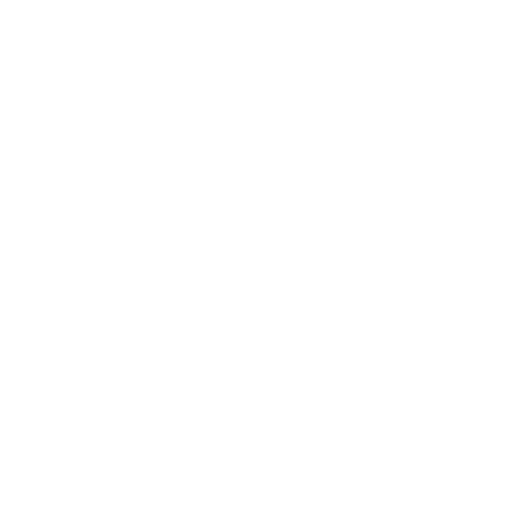
t = 0.00 s
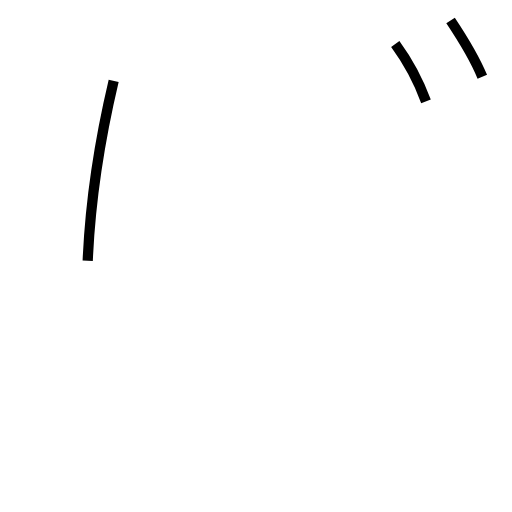
t = 0.91 s
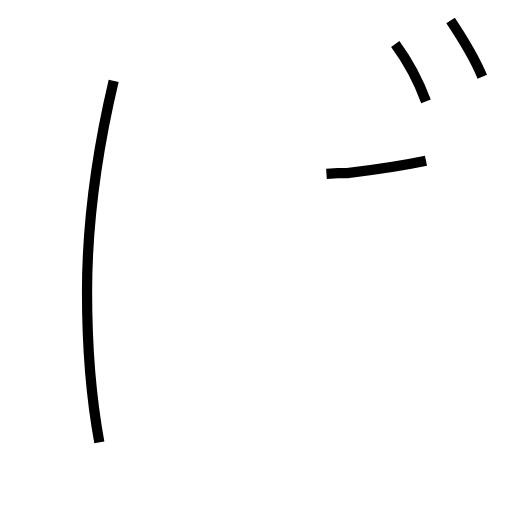
t = 1.74 s
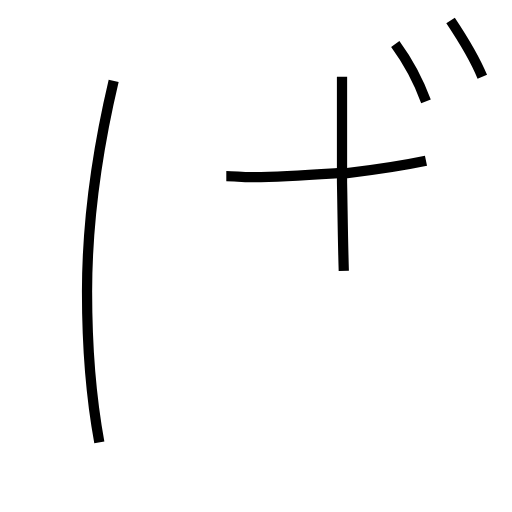
t = 2.61 s
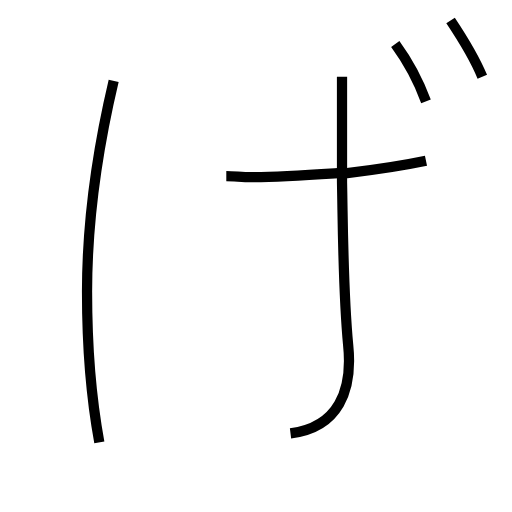
t = 3.17 s
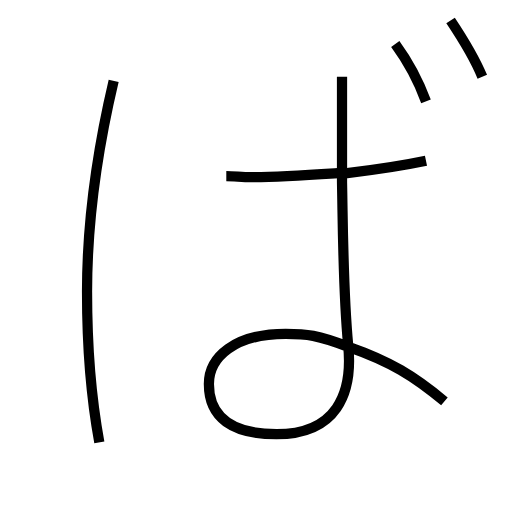
t = 4.31 s

The animated SVG that drew these frames (rendered in a browser with its animation timeline set to each time). Animation: 5 SMIL elements (animate=5); one cycle of 4.31 s.

<?xml version='1.0' encoding='utf-8'?>
<svg viewBox="0.0 -6.0 50.0 50.0" version="1.1" xmlns="http://www.w3.org/2000/svg"><rect x="-1000" y="-1000" width="2000" height="2000" stroke="white" fill="white" /><g style="fill:none;stroke:#000000;stroke-width:1"><path d="M 38.6 -39.7 C 39.7 -38.2 40.9 -36.0 41.6 -34.1 " transform="translate(0.0 38.0)" stroke-dasharray="6.370902551542251" stroke-dashoffset="6.370902551542251"><animate attributeName="stroke-dashoffset" from="6.370902551542251" to="0" dur="0.19112707654626754s" begin="0s; anim_end.end" fill="freeze" id="anim0" /></path><path d="M 44.0 -42.0 C 45.0 -40.5 46.4 -38.2 47.1 -36.5 " transform="translate(0.0 38.0)" stroke-dasharray="6.321915930274766" stroke-dashoffset="6.321915930274766"><animate attributeName="stroke-dashoffset" from="6.321915930274766" to="0" dur="0.18965747790824297s" begin="anim0.end" fill="freeze" id="anim1" /></path><path d="M 11.1 -36.1 C 9.4 -28.9 8.5 -21.9 8.5 -15.5 C 8.5 -9.6 9.0 -4.6 9.7 -0.8 " transform="translate(0.0 38.0)" stroke-dasharray="35.577584948211324" stroke-dashoffset="35.577584948211324"><animate attributeName="stroke-dashoffset" from="35.577584948211324" to="0" dur="1.0673275484463396s" begin="anim1.end" fill="freeze" id="anim2" /></path><path d="M 41.6 -28.3 C 39.2 -27.8 36.5 -27.4 33.9 -27.1 L 33.0 -27.1 C 30.0 -26.9 27.1 -26.7 24.5 -26.7 C 23.6 -26.7 22.9 -26.8 22.1 -26.8 " transform="translate(0.0 38.0)" stroke-dasharray="19.609045047435004" stroke-dashoffset="19.609045047435004"><animate attributeName="stroke-dashoffset" from="19.609045047435004" to="0" dur="0.5882713514230501s" begin="anim2.end" fill="freeze" id="anim3" /></path><path d="M 33.4 -36.5 L 33.4 -31.6 C 33.4 -30.4 33.4 -29.2 33.4 -28.1 L 33.4 -26.2 C 33.5 -21.2 33.5 -15.6 34.0 -10.3 C 34.5 -5.5 32.8 -1.6 27.0 -1.6 C 22.7 -1.6 20.4 -3.2 20.4 -6.5 C 20.4 -9.1 22.9 -11.4 27.9 -11.4 C 29.9 -11.4 31.0 -11.3 34.1 -10.1 C 38.1 -8.7 40.4 -7.3 43.4 -4.8" transform="translate(0.0 38.0)" stroke-dasharray="75.75432986054058" stroke-dashoffset="75.75432986054058"><animate attributeName="stroke-dashoffset" from="75.75432986054058" to="0" dur="2.2726298958162174s" begin="anim3.end" fill="freeze" id="anim_end" /></path></g></svg>
